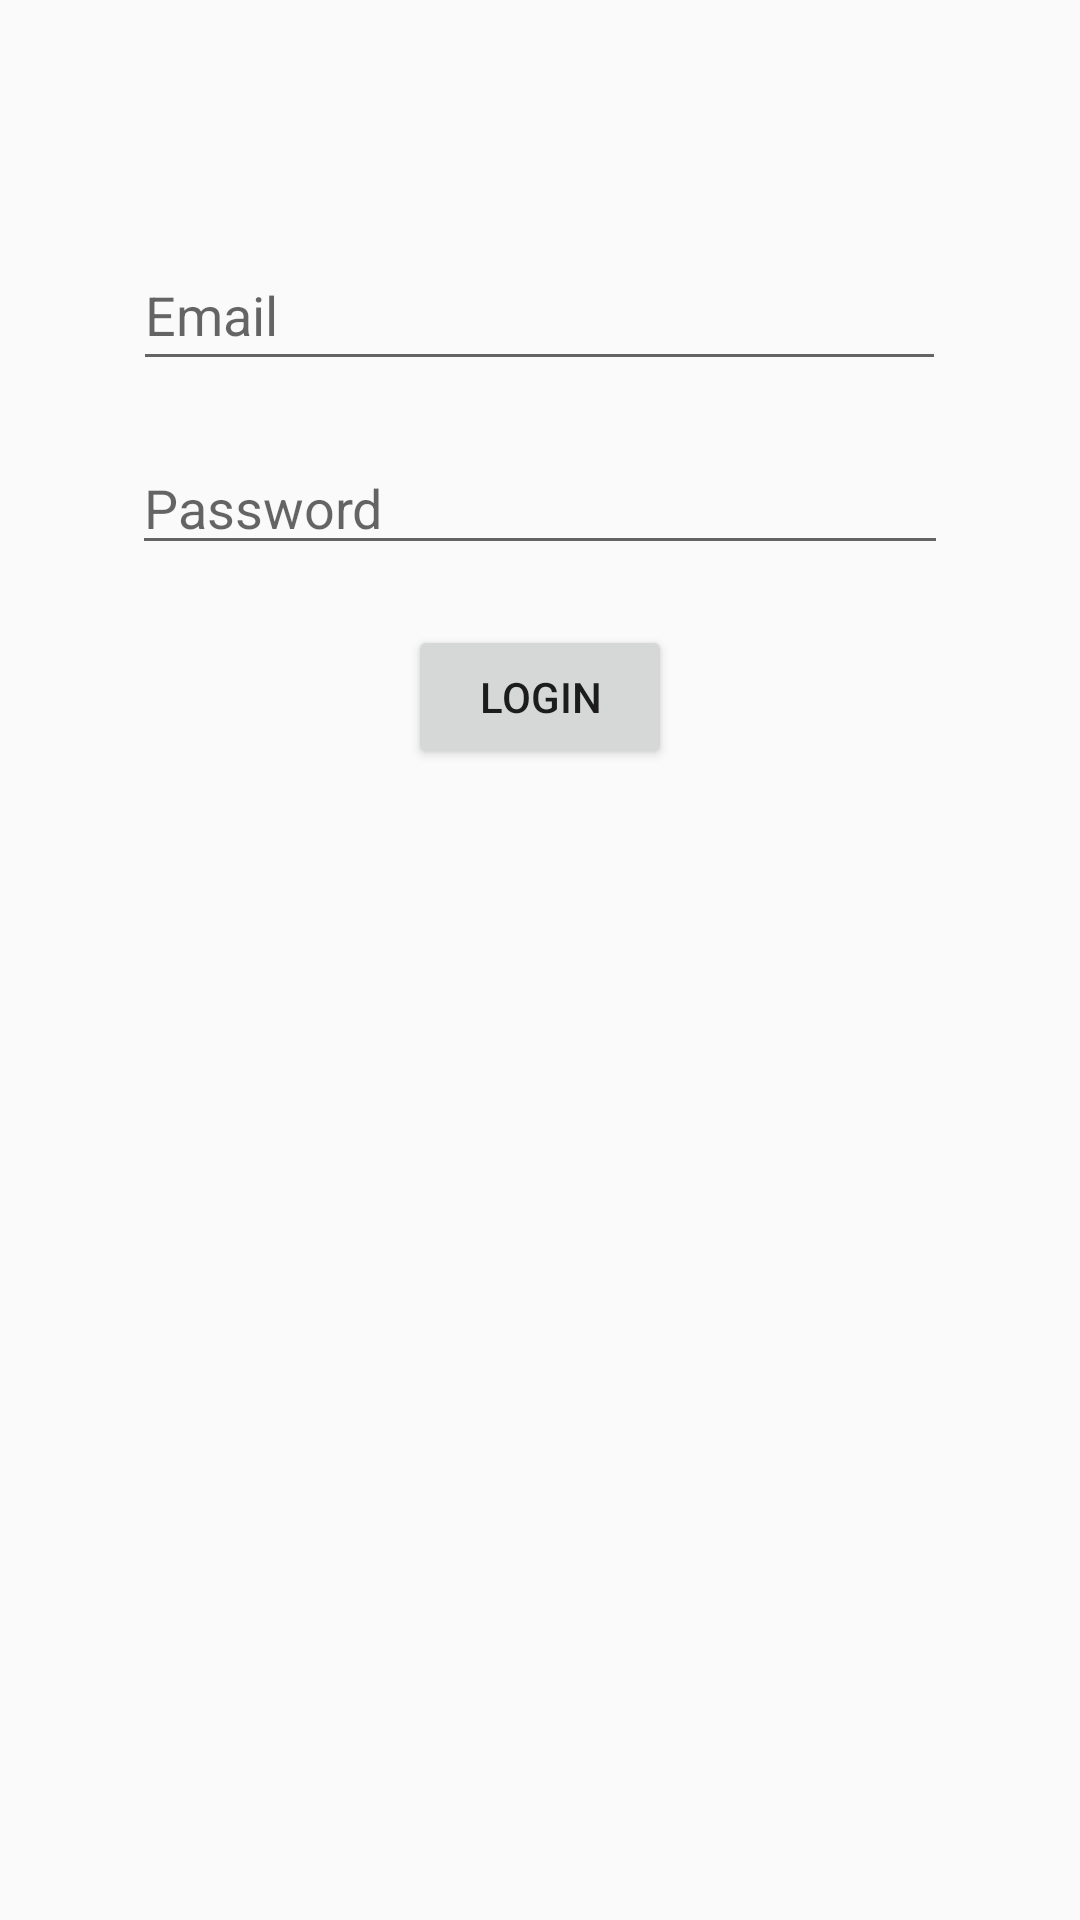

The Android layout XML behind this screen, and the referenced resources:
<!-- AndroidManifest.xml: application theme AppTheme -->
<!-- res/layout/fragment_login.xml -->
<?xml version="1.0" encoding="utf-8"?>
<android.support.design.widget.CoordinatorLayout xmlns:android="http://schemas.android.com/apk/res/android"
    android:layout_width="match_parent"
    android:layout_height="match_parent"
    xmlns:tools="http://schemas.android.com/tools"
    android:id="@+id/parent_login_fragment"
    tools:context=".presentation.view.login.LoginActivity">

    <LinearLayout
        android:layout_width="match_parent"
        android:layout_height="match_parent"
        android:orientation="vertical">

        <EditText
            android:id="@+id/et_login_email"
            android:layout_width="271dp"
            android:layout_height="47dp"
            android:layout_marginTop="@dimen/top_margin"
            android:ems="10"
            android:layout_gravity="center_horizontal"
            android:hint="@string/login_caption_email"
            android:inputType="textEmailAddress"
            />

        <EditText
            android:id="@+id/et_login_password"
            android:layout_width="272dp"
            android:layout_height="wrap_content"
            android:layout_marginTop="@dimen/caption_margin"
            android:ems="10"
            android:layout_gravity="center_horizontal"
            android:hint="@string/login_caption_password"
            android:inputType="textPassword" />

        <Button
            android:id="@+id/btn_login"
            android:layout_width="wrap_content"
            android:layout_height="wrap_content"
            android:layout_gravity="center_horizontal"
            android:layout_marginTop="@dimen/caption_margin"
            android:text="@string/login_caption_btn_login"
            />

    </LinearLayout>

</android.support.design.widget.CoordinatorLayout>
<!-- resources referenced by this layout -->
<resources>
  <dimen name="caption_margin">20dp</dimen>
  <dimen name="top_margin">80dp</dimen>
  <string name="login_caption_btn_login">Login</string>
  <string name="login_caption_email">Email</string>
  <string name="login_caption_password">Password</string>
  <style name="AppTheme" parent="Theme.AppCompat.Light.NoActionBar">
          
          <item name="colorPrimary">@color/colorPrimary</item>
          <item name="colorPrimaryDark">@color/colorPrimaryDark</item>
          <item name="colorAccent">@color/colorAccent</item>
      </style>
  <!-- not gathered from this repository: default colours our renderer supplied (Android Studio template values) -->
  <color name="colorPrimary">#FF6200EE</color>
  <color name="colorPrimaryDark">#FF3700B3</color>
  <color name="colorAccent">#FF03DAC5</color>
</resources>
